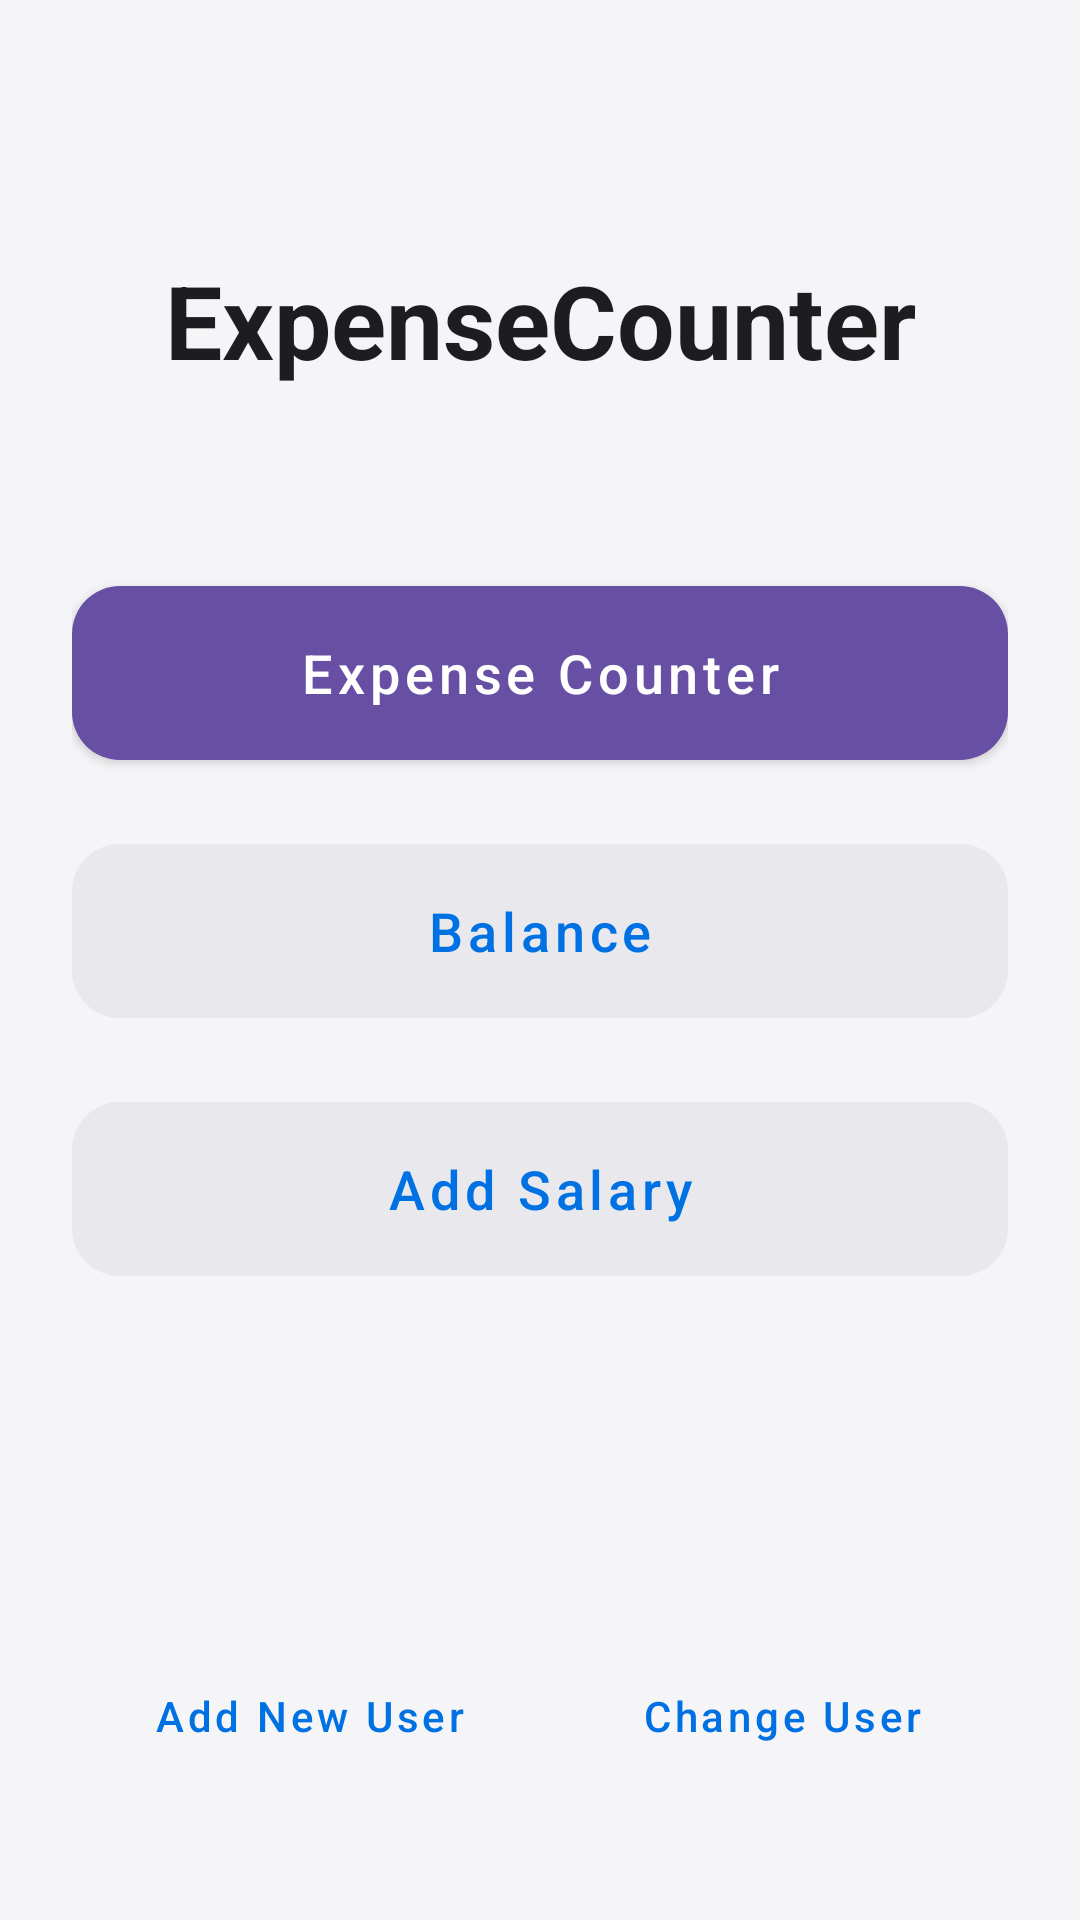

This screen was rendered from an Android layout file. Write that file and the resources it references.
<!-- AndroidManifest.xml: application theme Theme.ExpenseCounter -->
<!-- res/layout/activity_menu.xml -->
<?xml version="1.0" encoding="utf-8"?>
<androidx.constraintlayout.widget.ConstraintLayout xmlns:android="http://schemas.android.com/apk/res/android"
    xmlns:app="http://schemas.android.com/apk/res-auto"
    xmlns:tools="http://schemas.android.com/tools"
    android:layout_width="match_parent"
    android:layout_height="match_parent"
    android:background="#F5F5F7"
    android:padding="24dp"
    tools:context=".MenuActivity">

    <TextView
        android:id="@+id/tvMenuTitle"
        android:layout_width="wrap_content"
        android:layout_height="wrap_content"
        android:layout_marginTop="60dp"
        android:text="ExpenseCounter"
        android:textColor="#1D1D1F"
        android:textSize="34sp"
        android:textStyle="bold"
        app:layout_constraintEnd_toEndOf="parent"
        app:layout_constraintStart_toStartOf="parent"
        app:layout_constraintTop_toTopOf="parent" />

    <com.google.android.material.button.MaterialButton
        android:id="@+id/btnGoToExpenses"
        style="@style/Widget.MaterialComponents.Button"
        android:layout_width="0dp"
        android:layout_height="70dp"
        android:layout_marginTop="60dp"
        android:text="Expense Counter"
        android:textAllCaps="false"
        android:textSize="18sp"
        app:cornerRadius="16dp"
        app:elevation="4dp"
        app:layout_constraintEnd_toEndOf="parent"
        app:layout_constraintHorizontal_bias="0.0"
        app:layout_constraintStart_toStartOf="parent"
        app:layout_constraintTop_toBottomOf="@+id/tvMenuTitle" />

    <com.google.android.material.button.MaterialButton
        android:id="@+id/btnGoToBalance"
        style="@style/Widget.MaterialComponents.Button.UnelevatedButton"
        android:layout_width="0dp"
        android:layout_height="70dp"
        android:layout_marginTop="16dp"
        android:backgroundTint="#E8E8ED"
        android:text="Balance"
        android:textAllCaps="false"
        android:textColor="#0071E3"
        android:textSize="18sp"
        app:cornerRadius="16dp"
        app:layout_constraintEnd_toEndOf="parent"
        app:layout_constraintStart_toStartOf="parent"
        app:layout_constraintTop_toBottomOf="@id/btnGoToExpenses" />

    <com.google.android.material.button.MaterialButton
        android:id="@+id/btnGoToSalary"
        style="@style/Widget.MaterialComponents.Button.UnelevatedButton"
        android:layout_width="0dp"
        android:layout_height="70dp"
        android:layout_marginTop="16dp"
        android:backgroundTint="#E8E8ED"
        android:text="Add Salary"
        android:textAllCaps="false"
        android:textColor="#0071E3"
        android:textSize="18sp"
        app:cornerRadius="16dp"
        app:layout_constraintEnd_toEndOf="parent"
        app:layout_constraintStart_toStartOf="parent"
        app:layout_constraintTop_toBottomOf="@id/btnGoToBalance" />

    <com.google.android.material.button.MaterialButton
        android:id="@+id/btnGoToCreateUser"
        style="@style/Widget.MaterialComponents.Button.TextButton"
        android:layout_width="wrap_content"
        android:layout_height="wrap_content"
        android:layout_marginBottom="20dp"
        android:text="Add New User"
        android:textAllCaps="false"
        android:textColor="#0071E3"
        app:layout_constraintBottom_toBottomOf="parent"
        app:layout_constraintEnd_toEndOf="parent"
        app:layout_constraintHorizontal_bias="0.1"
        app:layout_constraintStart_toStartOf="parent" />

    <com.google.android.material.button.MaterialButton
        android:id="@+id/btnChangeUser"
        style="@style/Widget.MaterialComponents.Button.TextButton"
        android:layout_width="wrap_content"
        android:layout_height="wrap_content"
        android:layout_marginBottom="20dp"
        android:text="Change User"
        android:textAllCaps="false"
        android:textColor="#0071E3"
        app:layout_constraintBottom_toBottomOf="parent"
        app:layout_constraintEnd_toEndOf="parent"
        app:layout_constraintHorizontal_bias="0.9"
        app:layout_constraintStart_toStartOf="parent" />

</androidx.constraintlayout.widget.ConstraintLayout>
<!-- resources referenced by this layout -->
<resources>
  <style name="Theme.ExpenseCounter" parent="Base.Theme.ExpenseCounter" />
  <style name="Base.Theme.ExpenseCounter" parent="Theme.Material3.DayNight.NoActionBar">
          
          
      </style>
</resources>
